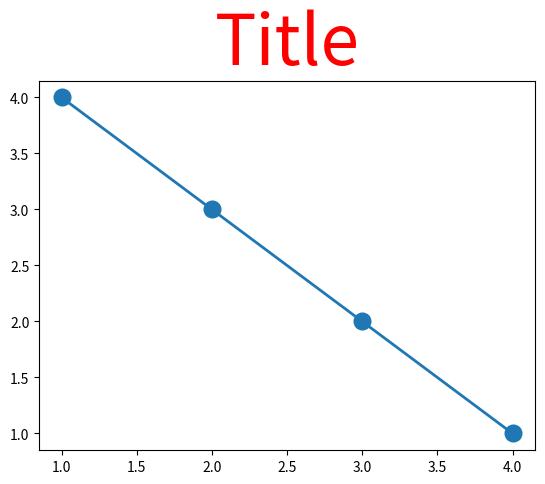

Write Python code to recreate this figure.
import matplotlib.pyplot as plt
import numpy as np

def main():
    print("test")
    fig, ax = plt.subplots()
    ax.plot([1,2,3,4],[4,3,2,1], marker='o', linewidth=2, markersize=12)
    ax.set_title("Title", fontsize='50', color='red')
    plt.show()

if __name__ ==  "__main__":
    main()
